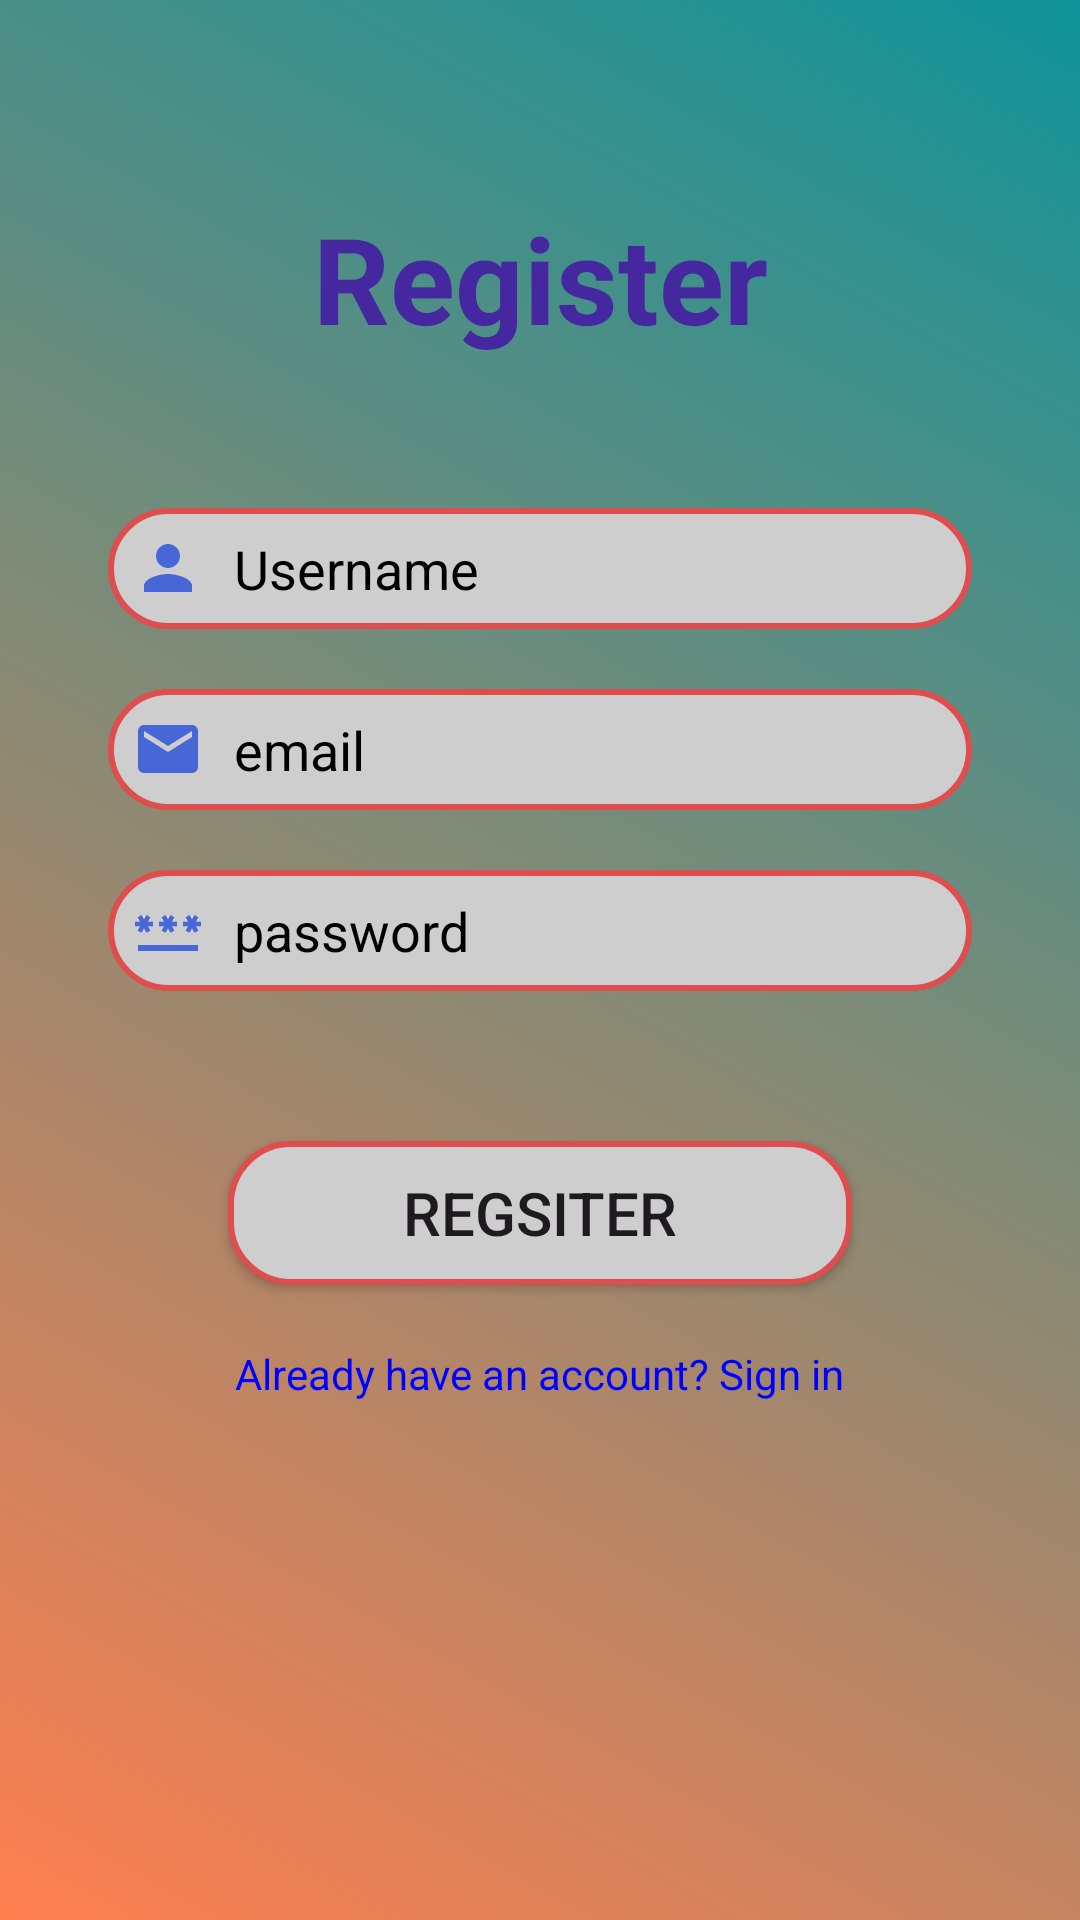

Android layout source for this screen:
<!-- AndroidManifest.xml: application theme Theme.CMRBank -->
<!-- res/layout/activity_regsiter.xml -->
<?xml version="1.0" encoding="utf-8"?>
<LinearLayout xmlns:android="http://schemas.android.com/apk/res/android"
    android:layout_width="match_parent"
    android:orientation="vertical"
    android:padding="16dp"
    android:layout_height="match_parent"
    android:background="@drawable/gradient_background">

    <TextView
        android:layout_width="match_parent"
        android:layout_height="wrap_content"
        android:text="Register"
        android:textSize="40dp"
        android:gravity="center"
        android:layout_marginStart="20dp"
        android:layout_marginEnd="20dp"
        android:layout_marginTop="50dp"
        android:textColor="#4527A0"
        android:textStyle="bold"
        android:id="@+id/register"/>

    <EditText
        android:layout_width="match_parent"
        android:layout_height="wrap_content"
        android:hint="Username"
        android:layout_marginStart="20dp"
        android:layout_marginEnd="20dp"
        android:layout_marginTop="50dp"
        android:id="@+id/username"
        android:textColor="#000000"
        android:textColorHint="#000"
        android:drawableLeft="@drawable/ic_person"
        android:background="@drawable/bg_shape"
        android:drawablePadding="10dp"/>

    <EditText
        android:layout_width="match_parent"
        android:layout_height="wrap_content"
        android:hint="email"
        android:layout_marginStart="20dp"
        android:layout_marginEnd="20dp"
        android:layout_marginTop="20dp"
        android:id="@+id/email"
        android:textColorHint="#000"
        android:textColor="#000000"
        android:drawableLeft="@drawable/ic_email"
        android:background="@drawable/bg_shape"
        android:drawablePadding="10dp"/>

    <EditText
        android:layout_width="match_parent"
        android:layout_height="wrap_content"
        android:hint="password"
        android:layout_marginStart="20dp"
        android:layout_marginEnd="20dp"
        android:layout_marginTop="20dp"
        android:id="@+id/password"
        android:textColor="#000000"
        android:textColorHint="#000"
        android:drawableLeft="@drawable/ic_password"
        android:background="@drawable/bg_shape"
        android:drawablePadding="10dp"/>

    <Button
        android:layout_width="match_parent"
        android:layout_height="wrap_content"
        android:layout_marginTop="50dp"
        android:layout_marginStart="60dp"
        android:layout_marginEnd="60dp"
        android:text="Regsiter"
        android:textSize="20sp"
        android:background="@drawable/bg_shape"
        android:id="@+id/registerBtn"/>

    <TextView
        android:layout_width="wrap_content"
        android:layout_height="wrap_content"
        android:text="Already have an account? Sign in"
        android:layout_marginTop="20dp"
        android:layout_gravity="center"
        android:id="@+id/tvLogin"
        android:textColor="#0000FF"/>


</LinearLayout>
<!-- resources referenced by this layout -->
<resources>
  <!-- drawable bg_shape (drawable) -->
  <?xml version="1.0" encoding="utf-8"?>
  <shape xmlns:android="http://schemas.android.com/apk/res/android">
  
      <corners android:radius="20dp" />
      <solid android:color="#CECECE" />
      <stroke android:width="2dp" android:color="#DE4E4E"/>
  
      <padding
          android:left="8dp"
          android:right="8dp"
          android:top="8dp"
          android:bottom="8dp"/>
  
  </shape>
  <!-- drawable gradient_background (drawable) -->
  <shape xmlns:android="http://schemas.android.com/apk/res/android">
  
  
  
  
  
  
      <gradient
          android:angle="45"
          android:startColor="#FF7F50"
          android:endColor="#109499"
          android:type="linear"/>
  </shape>
  <!-- drawable ic_email (drawable) -->
  <vector xmlns:android="http://schemas.android.com/apk/res/android" android:height="24dp" android:tint="#4867D7" android:viewportHeight="24" android:viewportWidth="24" android:width="24dp">
        
      <path android:fillColor="@android:color/white" android:pathData="M20,4L4,4c-1.1,0 -1.99,0.9 -1.99,2L2,18c0,1.1 0.9,2 2,2h16c1.1,0 2,-0.9 2,-2L22,6c0,-1.1 -0.9,-2 -2,-2zM20,8l-8,5 -8,-5L4,6l8,5 8,-5v2z"/>
      
  </vector>
  <!-- drawable ic_password (drawable) -->
  <vector xmlns:android="http://schemas.android.com/apk/res/android" android:height="24dp" android:tint="#4867D7" android:viewportHeight="24" android:viewportWidth="24" android:width="24dp">
        
      <path android:fillColor="@android:color/white" android:pathData="M2,17h20v2H2V17zM3.15,12.95L4,11.47l0.85,1.48l1.3,-0.75L5.3,10.72H7v-1.5H5.3l0.85,-1.47L4.85,7L4,8.47L3.15,7l-1.3,0.75L2.7,9.22H1v1.5h1.7L1.85,12.2L3.15,12.95zM9.85,12.2l1.3,0.75L12,11.47l0.85,1.48l1.3,-0.75l-0.85,-1.48H15v-1.5h-1.7l0.85,-1.47L12.85,7L12,8.47L11.15,7l-1.3,0.75l0.85,1.47H9v1.5h1.7L9.85,12.2zM23,9.22h-1.7l0.85,-1.47L20.85,7L20,8.47L19.15,7l-1.3,0.75l0.85,1.47H17v1.5h1.7l-0.85,1.48l1.3,0.75L20,11.47l0.85,1.48l1.3,-0.75l-0.85,-1.48H23V9.22z"/>
      
  </vector>
  <!-- drawable ic_person (drawable) -->
  <vector xmlns:android="http://schemas.android.com/apk/res/android" android:height="24dp" android:tint="#4867D7" android:viewportHeight="24" android:viewportWidth="24" android:width="24dp">
        
      <path android:fillColor="@android:color/white" android:pathData="M12,12c2.21,0 4,-1.79 4,-4s-1.79,-4 -4,-4 -4,1.79 -4,4 1.79,4 4,4zM12,14c-2.67,0 -8,1.34 -8,4v2h16v-2c0,-2.66 -5.33,-4 -8,-4z"/>
      
  </vector>
  <style name="Theme.CMRBank" parent="Base.Theme.CMRBank" />
  <style name="Base.Theme.CMRBank" parent="Theme.Material3.DayNight.NoActionBar">
          
          
      </style>
</resources>
